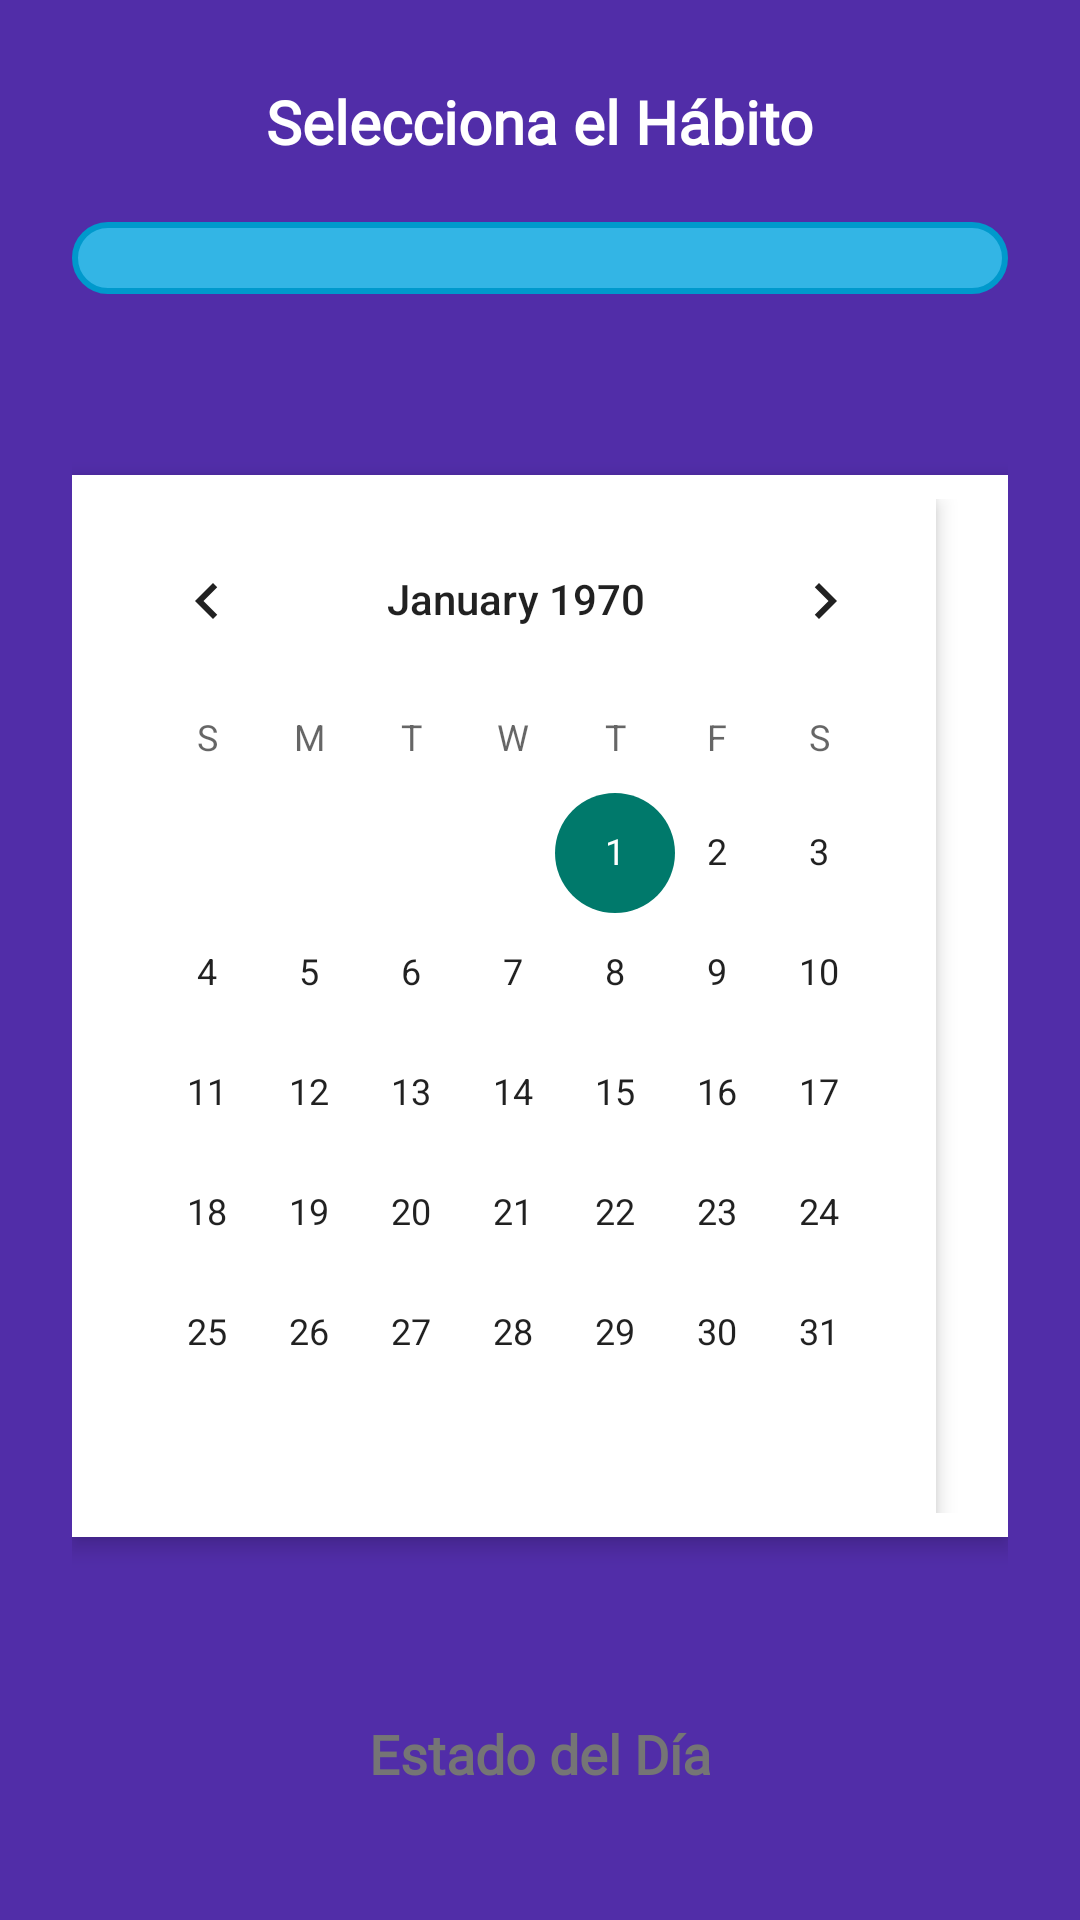

Write the Android layout XML for this screen, with the resource values it uses.
<!-- AndroidManifest.xml: application theme Theme.MalosH -->
<!-- res/layout/fragment_progreso_meta.xml -->
<LinearLayout xmlns:android="http://schemas.android.com/apk/res/android"
    android:layout_width="match_parent"
    android:layout_height="match_parent"
    android:orientation="vertical"
    android:gravity="center"
    android:padding="24dp"
    android:background="@color/purple_dark">

    
    <TextView
        android:id="@+id/periodoSeleccionadoTextView"
        android:layout_width="wrap_content"
        android:layout_height="wrap_content"
        android:text="Selecciona el Hábito"
        android:textSize="20sp"
        android:textColor="@color/white"
        android:textStyle="bold"
        android:fontFamily="@font/roboto_medium"
        android:layout_marginBottom="20dp" />

    
    <Spinner
        android:id="@+id/habitoSpinner"
        android:layout_width="match_parent"
        android:layout_height="wrap_content"
        android:layout_marginBottom="20dp"
        android:padding="12dp"
        android:background="@drawable/spinner_background" />

    
    <TextView
        android:id="@+id/fechasTextView"
        android:layout_width="wrap_content"
        android:layout_height="wrap_content"
        android:textSize="18sp"
        android:textColor="@color/white"
        android:textStyle="italic"
        android:layout_marginBottom="16dp"
        android:fontFamily="@font/roboto_medium" />

    
    <CalendarView
        android:id="@+id/calendarioMeta"
        android:layout_width="match_parent"
        android:layout_height="wrap_content"
        android:layout_marginBottom="24dp"
        android:background="@color/white"
        android:padding="8dp"
        android:elevation="4dp" />

    
    <TextView
        android:id="@+id/estadoDiaTextView"
        android:layout_width="match_parent"
        android:layout_height="wrap_content"
        android:text="Estado del Día"
        android:textSize="18sp"
        android:padding="16dp"
        android:textColor="@color/text_color_secondary"
        android:background="@drawable/textview_background"
        android:layout_marginTop="20dp"
        android:gravity="center"
        android:textStyle="bold"
        android:fontFamily="@font/roboto_medium"
        android:elevation="4dp" />

</LinearLayout>
<!-- resources referenced by this layout -->
<resources>
  <color name="purple_dark">#512DA8</color>
  <color name="text_color_secondary">#757575</color>
  <color name="white">#FFFFFF</color>
  <!-- drawable spinner_background (drawable) -->
  <shape xmlns:android="http://schemas.android.com/apk/res/android">
      <solid android:color="@android:color/holo_blue_light"/>
      <corners android:radius="16dp"/>
      <stroke android:width="2dp" android:color="@android:color/holo_blue_dark"/>
      <padding android:left="8dp" android:right="8dp" android:top="8dp" android:bottom="8dp"/>
  </shape>
  <style name="Theme.MalosH" parent="Theme.MaterialComponents.DayNight.NoActionBar">
          
          <item name="colorPrimary">@color/purple</item>
          <item name="colorPrimaryDark">@color/purple</item>
          <item name="colorAccent">@color/teal_dark</item>
      </style>
  <color name="purple">#7E57C2</color>
  <color name="teal_dark">#00796B</color>
</resources>
